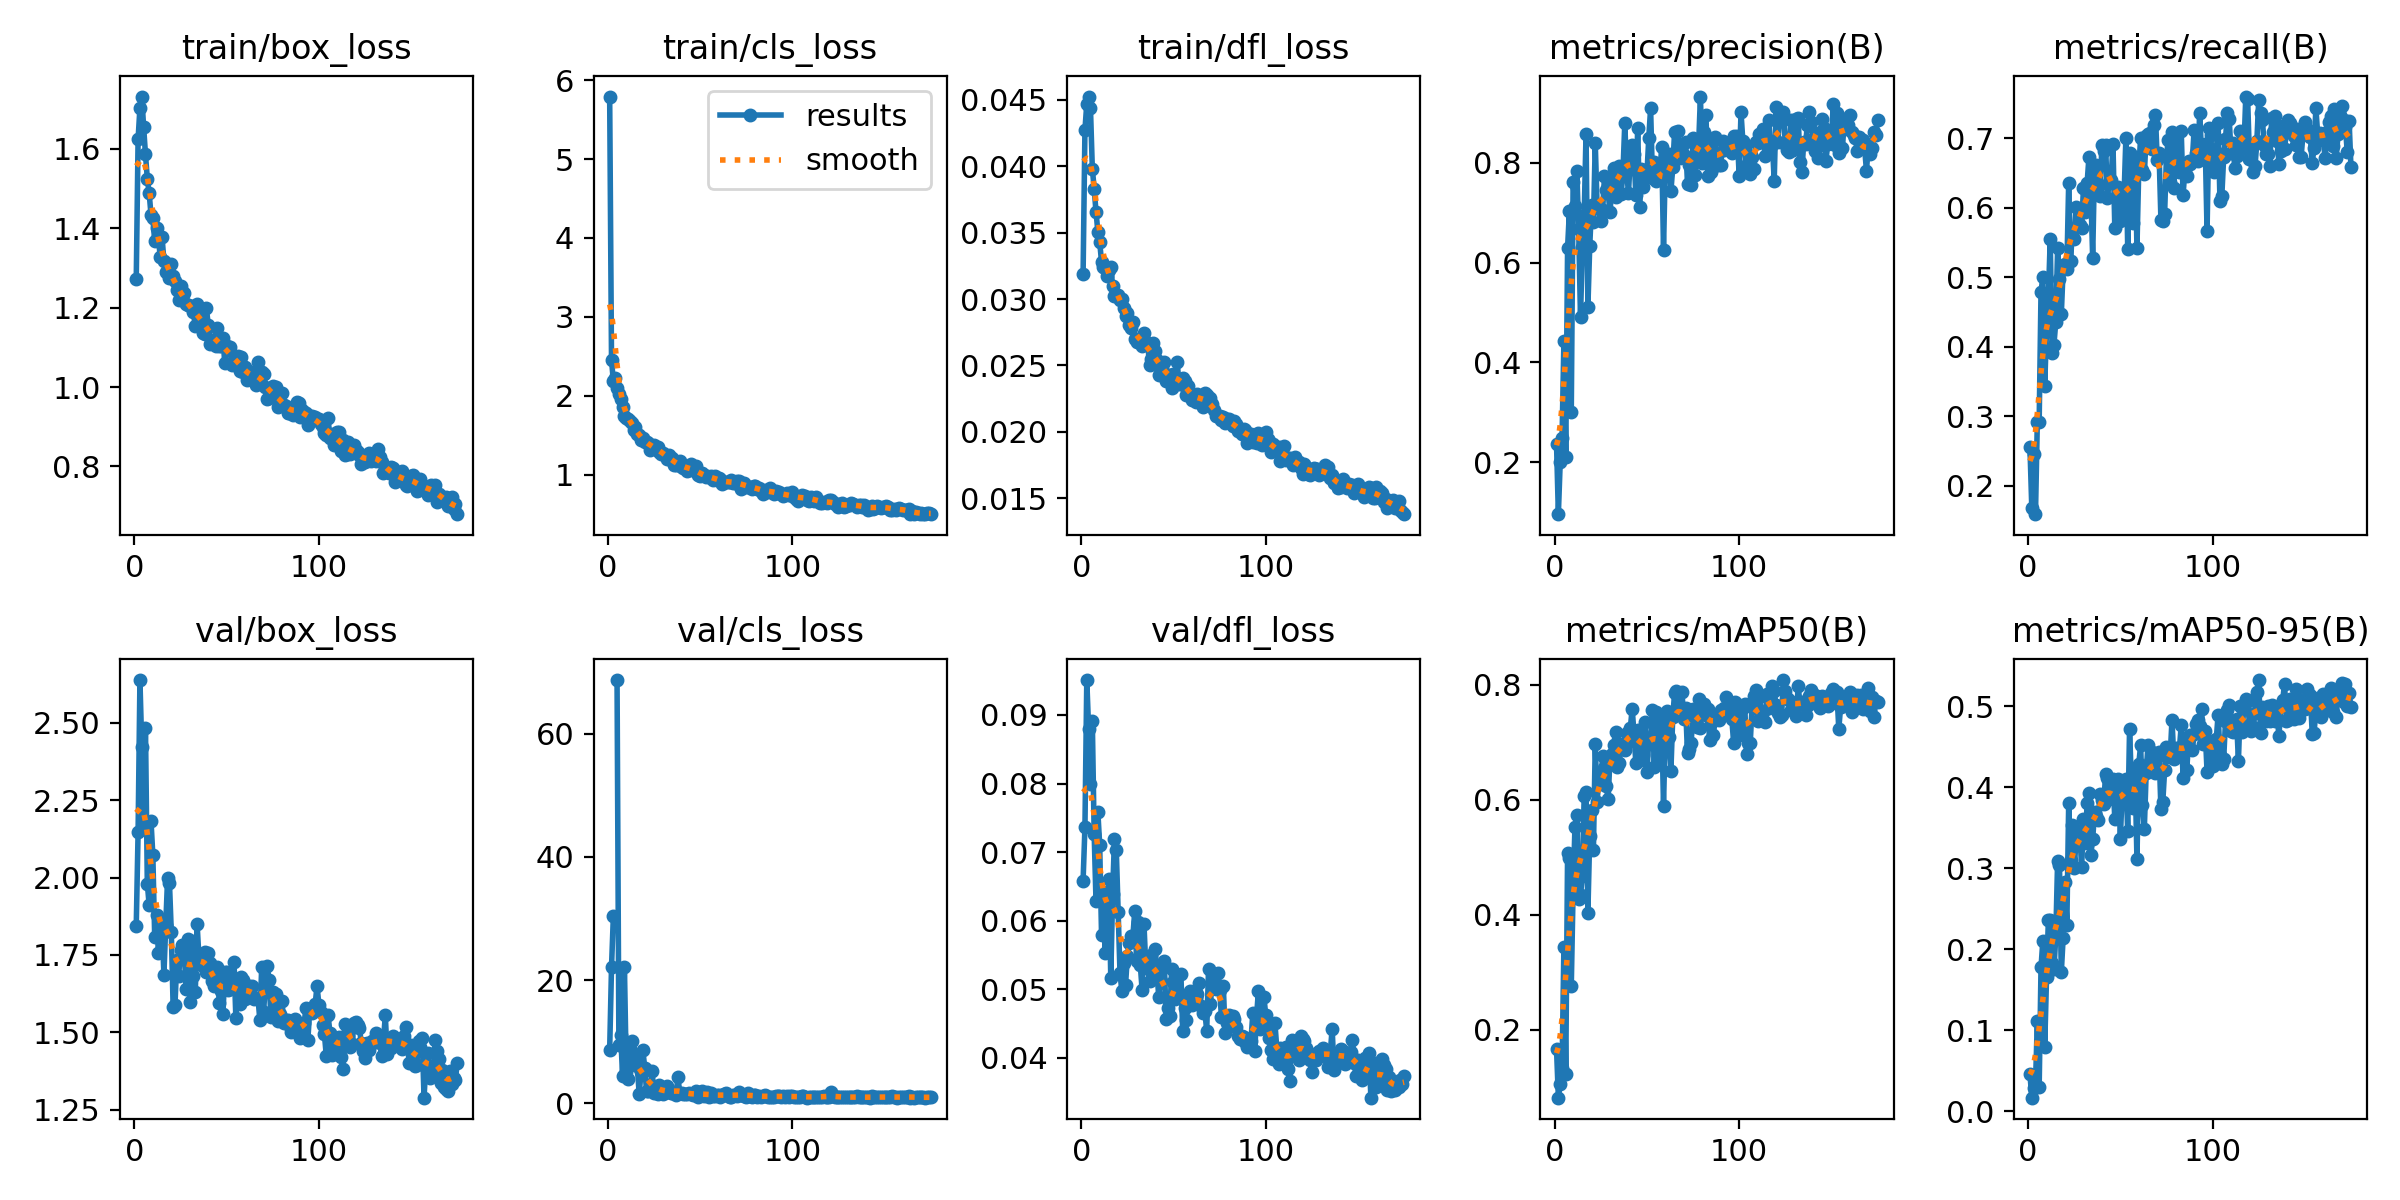

The file beside this chart, header and first rows:
epoch, time, train/box_loss, train/cls_loss, train/dfl_loss, metrics/precision(B), metrics/recall(B), metrics/mAP50(B), metrics/mAP50-95(B), val/box_loss, val/cls_loss, val/dfl_loss, lr/pg0, lr/pg1, lr/pg2
1, 32.68, 1.271, 5.792, 0.03187, 0.2365, 0.256, 0.1666, 0.04589, 1.845, 8.689, 0.06586, 0.0005452, 0.0005452, 0.0005452
2, 64.69, 1.624, 2.456, 0.04273, 0.09536, 0.1679, 0.08169, 0.01662, 2.146, 22.12, 0.0736, 0.001097, 0.001097, 0.001097
3, 97.02, 1.704, 2.185, 0.04472, 0.2002, 0.2458, 0.1057, 0.02906, 2.638, 30.41, 0.09509, 0.001646, 0.001646, 0.001646
4, 129.1, 1.732, 2.231, 0.04525, 0.2491, 0.159, 0.1338, 0.03278, 2.421, nan, 0.08792, 0.001651, 0.001651, 0.001651
5, 161.1, 1.656, 2.101, 0.04437, 0.4421, 0.2919, 0.3442, 0.1111, 2.172, 68.72, 0.08, 0.001645, 0.001645, 0.001645
6, 193.4, 1.587, 2.022, 0.03983, 0.2107, 0.2921, 0.1236, 0.02948, 2.485, 9.429, 0.08905, 0.001639, 0.001639, 0.001639
7, 225.8, 1.525, 1.954, 0.03832, 0.6301, 0.479, 0.5081, 0.1774, 1.981, 11.04, 0.07265, 0.001634, 0.001634, 0.001634
8, 258.9, 1.489, 1.86, 0.03657, 0.7039, 0.5003, 0.4994, 0.2106, 1.911, 4.41, 0.06288, 0.001628, 0.001628, 0.001628
9, 292, 1.434, 1.746, 0.03508, 0.3003, 0.3437, 0.2759, 0.07946, 2.183, 22.16, 0.07588, 0.001623, 0.001623, 0.001623
10, 324.9, 1.425, 1.716, 0.0343, 0.7611, 0.4252, 0.4445, 0.1657, 2.072, 5.184, 0.07103, 0.001617, 0.001617, 0.001617
11, 357.2, 1.369, 1.703, 0.03278, 0.7132, 0.4721, 0.5532, 0.2366, 1.809, 3.89, 0.05795, 0.001612, 0.001612, 0.001612
12, 389.7, 1.4, 1.682, 0.03241, 0.7844, 0.5548, 0.5744, 0.2358, 1.88, 8.898, 0.0642, 0.001606, 0.001606, 0.001606
13, 422.1, 1.377, 1.66, 0.03237, 0.6674, 0.3911, 0.4279, 0.183, 1.756, 10.12, 0.05534, 0.001601, 0.001601, 0.001601
14, 454.6, 1.328, 1.569, 0.03177, 0.4899, 0.4028, 0.4343, 0.1755, 1.865, 7.375, 0.06279, 0.001595, 0.001595, 0.001595
15, 486.8, 1.378, 1.611, 0.03218, 0.6308, 0.4353, 0.467, 0.2153, 1.842, 6.957, 0.06611, 0.00159, 0.00159, 0.00159
16, 518.8, 1.317, 1.517, 0.03242, 0.6949, 0.5415, 0.6075, 0.3089, 1.686, 6.038, 0.05171, 0.001584, 0.001584, 0.001584
17, 551.1, 1.291, 1.499, 0.03097, 0.8588, 0.4974, 0.614, 0.3044, 1.848, 1.471, 0.06387, 0.001579, 0.001579, 0.001579
18, 583.6, 1.289, 1.435, 0.03025, 0.51, 0.4466, 0.403, 0.1714, 2, 5.179, 0.0719, 0.001573, 0.001573, 0.001573
19, 615.6, 1.275, 1.463, 0.03025, 0.6328, 0.5124, 0.5373, 0.2142, 1.983, 8.651, 0.07028, 0.001568, 0.001568, 0.001568
20, 648.2, 1.31, 1.414, 0.03027, 0.7149, 0.519, 0.5817, 0.2825, 1.824, 5.785, 0.06122, 0.001562, 0.001562, 0.001562
21, 680.6, 1.279, 1.411, 0.02995, 0.6809, 0.5114, 0.5126, 0.2297, 1.581, 1.987, 0.05245, 0.001557, 0.001557, 0.001557
22, 713, 1.268, 1.408, 0.02998, 0.8389, 0.636, 0.6971, 0.3801, 1.589, 2.017, 0.04971, 0.001551, 0.001551, 0.001551
23, 745.4, 1.245, 1.31, 0.02931, 0.7126, 0.5234, 0.596, 0.3098, 1.733, 2.449, 0.05385, 0.001546, 0.001546, 0.001546
24, 777.9, 1.218, 1.347, 0.02875, 0.7084, 0.5665, 0.639, 0.3533, 1.683, 5.256, 0.05061, 0.00154, 0.00154, 0.00154
25, 810.3, 1.255, 1.382, 0.02893, 0.6836, 0.5545, 0.6269, 0.2998, 1.766, 1.729, 0.05486, 0.001535, 0.001535, 0.001535
26, 842.7, 1.225, 1.348, 0.02805, 0.7046, 0.6004, 0.6763, 0.3344, 1.782, 2.468, 0.05671, 0.001529, 0.001529, 0.001529
27, 874.8, 1.236, 1.35, 0.0278, 0.7731, 0.5738, 0.6549, 0.3332, 1.76, 1.594, 0.05778, 0.001524, 0.001524, 0.001524
28, 907.2, 1.209, 1.288, 0.02826, 0.7448, 0.5751, 0.6234, 0.3463, 1.641, 2.962, 0.0578, 0.001518, 0.001518, 0.001518
29, 939.4, 1.206, 1.268, 0.02696, 0.7394, 0.5702, 0.6018, 0.3009, 1.8, 2.144, 0.0614, 0.001513, 0.001513, 0.001513
30, 971.9, 1.205, 1.282, 0.02675, 0.7006, 0.6283, 0.6751, 0.3607, 1.6, 1.582, 0.05413, 0.001507, 0.001507, 0.001507
31, 1004, 1.205, 1.257, 0.02698, 0.7536, 0.5938, 0.6805, 0.331, 1.793, 1.78, 0.05981, 0.001502, 0.001502, 0.001502
32, 1036, 1.188, 1.205, 0.02691, 0.7905, 0.6358, 0.696, 0.3806, 1.682, 2.818, 0.05362, 0.001496, 0.001496, 0.001496
33, 1069, 1.153, 1.252, 0.02646, 0.7323, 0.6737, 0.7185, 0.3923, 1.63, 1.779, 0.04986, 0.001491, 0.001491, 0.001491
34, 1102, 1.209, 1.191, 0.02742, 0.7704, 0.6225, 0.6566, 0.3167, 1.849, 1.742, 0.05954, 0.001485, 0.001485, 0.001485
35, 1134, 1.196, 1.213, 0.0268, 0.7935, 0.5283, 0.6636, 0.3357, 1.74, 1.628, 0.05317, 0.00148, 0.00148, 0.00148
36, 1166, 1.173, 1.128, 0.02668, 0.737, 0.6603, 0.697, 0.3688, 1.721, 1.845, 0.05305, 0.001474, 0.001474, 0.001474
37, 1199, 1.137, 1.121, 0.02506, 0.7791, 0.6619, 0.6971, 0.3642, 1.713, 1.368, 0.05117, 0.001469, 0.001469, 0.001469
38, 1231, 1.135, 1.124, 0.02551, 0.879, 0.6295, 0.6867, 0.3598, 1.76, 4.27, 0.05499, 0.001463, 0.001463, 0.001463
39, 1263, 1.2, 1.181, 0.02671, 0.7845, 0.6167, 0.7167, 0.3917, 1.694, 1.689, 0.05289, 0.001458, 0.001458, 0.001458
40, 1295, 1.157, 1.093, 0.02607, 0.739, 0.6901, 0.7008, 0.3846, 1.757, 1.765, 0.05589, 0.001452, 0.001452, 0.001452
41, 1328, 1.109, 1.089, 0.0254, 0.8123, 0.6817, 0.7241, 0.3792, 1.723, 1.604, 0.05267, 0.001447, 0.001447, 0.001447
42, 1360, 1.119, 1.103, 0.02429, 0.8363, 0.6904, 0.7587, 0.4161, 1.664, 1.458, 0.04892, 0.001441, 0.001441, 0.001441
43, 1392, 1.119, 1.042, 0.02502, 0.8178, 0.6147, 0.7159, 0.4116, 1.651, 1.583, 0.05122, 0.001436, 0.001436, 0.001436
44, 1424, 1.103, 1.063, 0.02492, 0.7345, 0.6372, 0.6639, 0.3859, 1.673, 1.723, 0.05368, 0.00143, 0.00143, 0.00143
45, 1456, 1.149, 1.143, 0.02527, 0.8701, 0.6399, 0.7221, 0.3945, 1.711, 1.592, 0.05409, 0.001425, 0.001425, 0.001425
46, 1489, 1.104, 1.086, 0.02381, 0.7107, 0.6924, 0.7198, 0.4099, 1.594, 1.422, 0.04571, 0.001419, 0.001419, 0.001419
47, 1521, 1.104, 1.047, 0.02424, 0.7879, 0.5704, 0.6687, 0.361, 1.634, 1.308, 0.04733, 0.001414, 0.001414, 0.001414
48, 1553, 1.123, 1.11, 0.02429, 0.7525, 0.6126, 0.6777, 0.386, 1.56, 2, 0.04605, 0.001408, 0.001408, 0.001408
49, 1586, 1.06, 0.9923, 0.02328, 0.7851, 0.6306, 0.736, 0.4099, 1.693, 1.102, 0.05296, 0.001403, 0.001403, 0.001403
50, 1618, 1.104, 0.9913, 0.02437, 0.7762, 0.5815, 0.6483, 0.3355, 1.693, 1.467, 0.05104, 0.001397, 0.001397, 0.001397
51, 1650, 1.092, 1.018, 0.02367, 0.8495, 0.5967, 0.7025, 0.3959, 1.636, 2.056, 0.04866, 0.001392, 0.001392, 0.001392
52, 1682, 1.102, 0.9938, 0.02527, 0.9094, 0.6167, 0.7083, 0.403, 1.639, 1.191, 0.04887, 0.001386, 0.001386, 0.001386
53, 1714, 1.056, 0.9708, 0.02363, 0.7687, 0.7, 0.7557, 0.4107, 1.66, 1.526, 0.04929, 0.001381, 0.001381, 0.001381
54, 1747, 1.066, 0.9868, 0.0236, 0.8009, 0.5402, 0.6571, 0.3453, 1.727, 1.827, 0.0523, 0.001375, 0.001375, 0.001375
55, 1779, 1.068, 0.9682, 0.02408, 0.7636, 0.6791, 0.7525, 0.4722, 1.546, 1.042, 0.04394, 0.00137, 0.00137, 0.00137
56, 1811, 1.078, 0.985, 0.02382, 0.7708, 0.6725, 0.719, 0.4047, 1.64, 1.62, 0.04723, 0.001364, 0.001364, 0.001364
57, 1844, 1.04, 0.9355, 0.02274, 0.7752, 0.5786, 0.6748, 0.3747, 1.592, 1.27, 0.04554, 0.001359, 0.001359, 0.001359
58, 1876, 1.075, 0.9788, 0.02343, 0.8326, 0.673, 0.7408, 0.4179, 1.678, 1.268, 0.04921, 0.001353, 0.001353, 0.001353
59, 1908, 1.038, 0.9351, 0.02278, 0.625, 0.5423, 0.5891, 0.3109, 1.67, 1.41, 0.04972, 0.001348, 0.001348, 0.001348
60, 1941, 1.051, 0.9535, 0.02238, 0.8042, 0.6568, 0.7268, 0.4291, 1.606, 1.409, 0.04771, 0.001342, 0.001342, 0.001342
... 115 more rows
